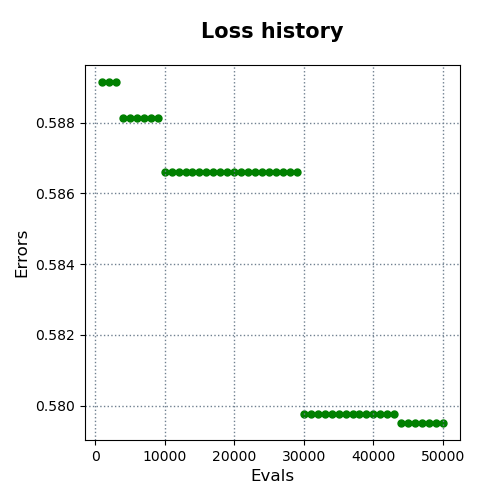

Source data for this figure (header and first rows):
evals, errors
1000, 0.5892
2000, 0.5892
3000, 0.5892
4000, 0.5881
5000, 0.5881
6000, 0.5881
7000, 0.5881
8000, 0.5881
9000, 0.5881
10000, 0.5866
11000, 0.5866
12000, 0.5866
13000, 0.5866
14000, 0.5866
15000, 0.5866
16000, 0.5866
17000, 0.5866
18000, 0.5866
19000, 0.5866
20000, 0.5866
21000, 0.5866
22000, 0.5866
23000, 0.5866
24000, 0.5866
25000, 0.5866
26000, 0.5866
27000, 0.5866
28000, 0.5866
29000, 0.5866
30000, 0.5798
31000, 0.5798
32000, 0.5798
33000, 0.5798
34000, 0.5798
35000, 0.5798
36000, 0.5798
37000, 0.5798
38000, 0.5798
39000, 0.5798
40000, 0.5798
41000, 0.5798
42000, 0.5798
43000, 0.5798
44000, 0.5795
45000, 0.5795
46000, 0.5795
47000, 0.5795
48000, 0.5795
49000, 0.5795
50000, 0.5795
